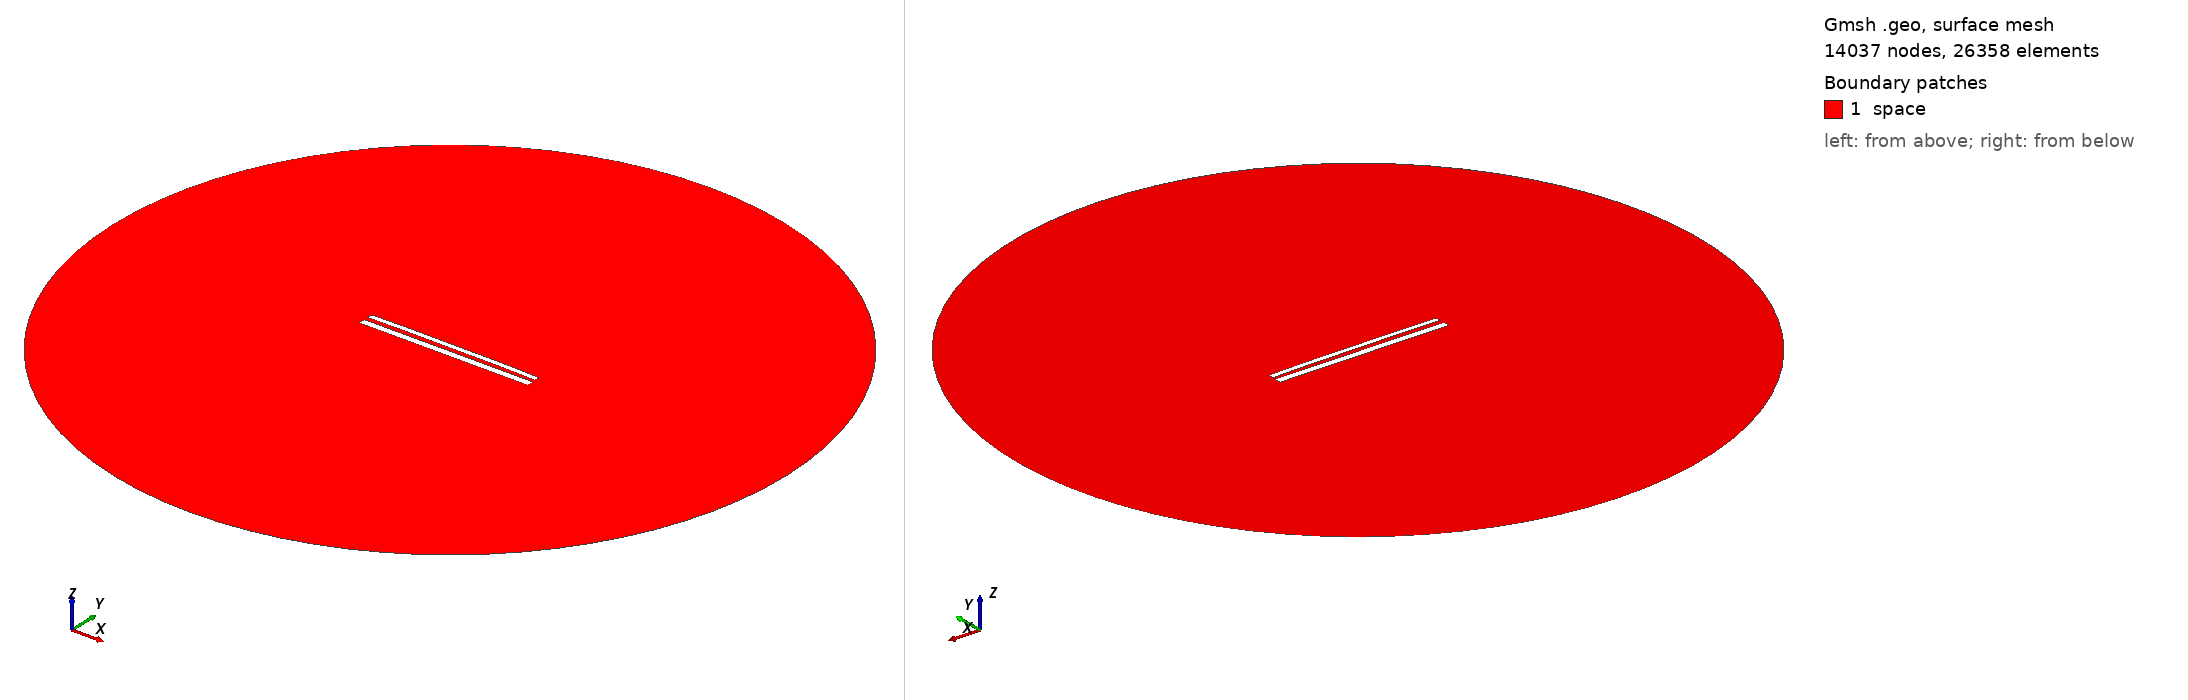

Gmsh geometry script, surface-meshed: 14037 nodes, 26358 surface elements. Boundary patches (legend numbers): 1 space. Left view from above one corner, right view from below the opposite corner. Legend entries are the model's physical surfaces. The drawing asked Gmsh for element sizes between 1% and 20% of the model's largest extent; the script's own settings can give other sizes.

=== 11989.geo (drawn) ===
//---------------------------------------
// Geometry kernel
//---------------------------------------

SetFactory("OpenCASCADE");



//---------------------------------------
// Parameters of the geometry
//---------------------------------------

// Overetch of the upper plate
overetch = 0.375;

// Distance between the plates
distance = 2.5;

// Discretization over the x axis (for the deformation)
nx = 50; 

// Length of the plate
L = 100 - overetch; 

// Number of modes
n = 4; 

// 1st mode coefficient
coeff(1) = -0.15;
beta(1) = 0.596864 * 3.1415926535 / L;

// 2nd mode coefficient
coeff(2) = 0.15;
beta(2) = 1.49418 * 3.1415926535 / L;

// 3rd mode coefficient
coeff(3) = 0.0;
beta(3) = 2.50025 * 3.1415926535 / L;

// 4th mode coefficient
coeff(4) = 0.07499999999999998;
beta(4) = 3.49999 * 3.1415926535 / L;



//---------------------------------------
// Upper plate (deformed rectangle)
//---------------------------------------

// Coordiantes of the upper plate
xmin = -50;
xmax = 50 - overetch;

// Height of the upper plate
yheight = 4 - 2 * overetch;

// Indexes of the points
UpperID[] = {};
LowerID[] = {};
LeftID[] = {};
RightID[] = {};

// Point index
p = 1;

// Horizontal edges
For i In {1:nx}
    x = xmin + (i-1)*(xmax - xmin)/(nx-1);

    y_bottom = distance / 2 + overetch;
    For j In {1:n}
        C = (Cosh(beta(j)*L) + Cos(beta(j)*L)) / (Sinh(beta(j)*L) + Sin(beta(j)*L));
        y_bottom  = y_bottom + coeff(j) * (Cosh(beta(j)*(x+50)) - Cos(beta(j)*(x+50)) - C * (Sinh(beta(j)*(x+50)) - Sin(beta(j)*(x+50))));
    EndFor

    y_top = y_bottom + yheight;

    Point(p) = {x, y_top, 0, 1.0};
    UpperID[i] = p;
    p = p + 1;

    Point(p) = {x, y_bottom, 0, 1.0};
    LowerID[i] = p;
    p = p + 1;
EndFor

// Create point lists
UpperPts[] = {}; LowerPts[] = {};
For i In {1:nx}
  UpperPts[] += {UpperID[i]};
  LowerPts[] += {LowerID[i]};
EndFor

// Build splines
Spline(1) = {UpperPts[]};
Spline(2) = {LowerPts[]};
Line(3) = {LowerPts[nx-1], UpperPts[nx-1]};
Line(4) = {LowerPts[0], UpperPts[0]};

// Build the plane surface
Curve Loop(1) = {2, 3, -1, -4};
Plane Surface(1) = {1};



//---------------------------------------
// Lower plate (rectangle)
//---------------------------------------

// Vertices
Point(1001) = {-50, -1, 0, 1.0};
Point(1002) = { 50, -1, 0, 1.0};
Point(1003) = { 50,  -5, 0, 1.0};
Point(1004) = {-50,  -5, 0, 1.0};

// Edges
Line(5) = {1001, 1002};
Line(6) = {1002, 1003};
Line(7) = {1003, 1004};
Line(8) = {1004, 1001};

// Plane surface
Line Loop(2) = {5, 6, 7, 8};
Plane Surface(2) = {2}; 



//---------------------------------------
// Outer (fictious) boundary
//---------------------------------------

// Points
Point(1005) = {0, 0, 0};       // Center
Point(1006) = {200, 0, 0};     // Start point
Point(1007) = {0, 200, 0};     // 90 degrees
Point(1008) = {-200, 0, 0};    // 180 degrees
Point(1009) = {0, -200, 0};    // 270 degrees

// Circle arcs (each needs start, center, end)
Circle(9) = {1006, 1005, 1007};
Circle(10) = {1007, 1005, 1008};
Circle(11) = {1008, 1005, 1009};
Circle(12) = {1009, 1005, 1006};

// Plane surface for the entire domain
Curve Loop(3) = {9, 10, 11, 12};
Surface(3) = {3};

// Subtract the plates from the whole domain to obtain the actual domain where we want to solve the equations
BooleanDifference{ Surface{3}; Delete; }{ Surface{1}; Surface{2}; Delete; }




//---------------------------------------
// Transfinite Lines/Curves
//---------------------------------------

// Set the number of points on the boundaries
r = 7;

// Plates
Transfinite Curve {1, 2} = 50*r Using Progression 1;
Transfinite Curve {3, 4} = 2*r Using Progression 1;
Transfinite Line {5, 7} = 50*r Using Progression 1;
Transfinite Line {6, 8} = 2*r Using Progression 1;

// Outer boundary
Transfinite Line {9, 10, 11, 12} = 20 Using Progression 1;



//---------------------------------------
// Physical groups
//---------------------------------------                

// Physical curves (boundaries)
Physical Line("force_segment", 10) = {2};
Physical Line("upper_plate", 11) = {1, 3, 4};
Physical Line("lower_plate", 12) = {5, 6, 7, 8};
Physical Line("boundary", 20) = {9, 10, 11, 12};

// Physical Surfaces
Physical Surface("space", 30) = {3};



//---------------------------------------
// 6. Generate the Mesh
//---------------------------------------

// 2D mesh generation
Mesh 2;
